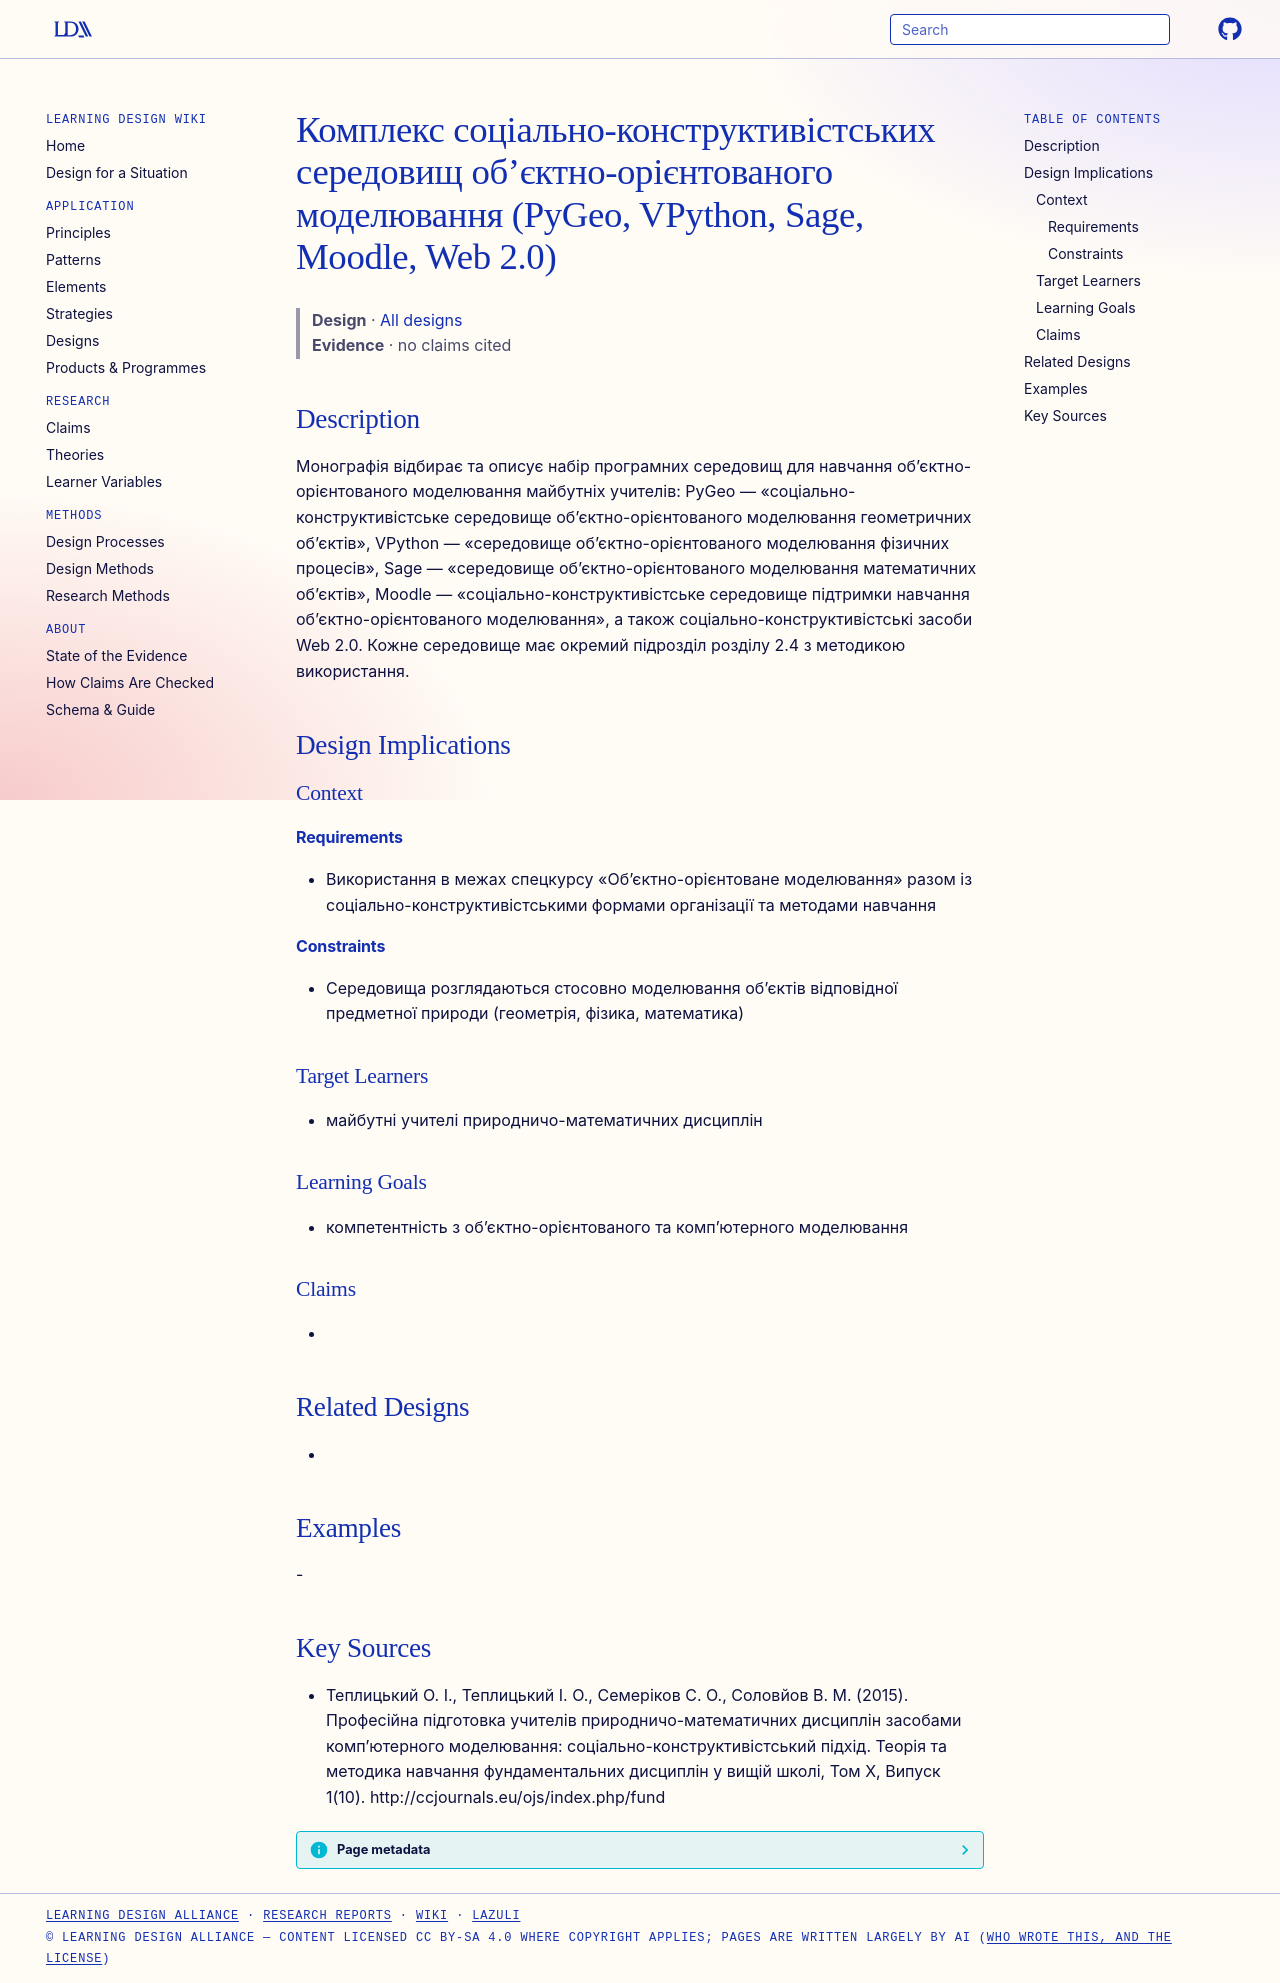

repository: Learning-Design-Alliance/learning-wiki · page: designs/oo-modeling-environments-pygeo-vpython-sage-moodle/index.html · generator: mkdocs

---
type: design
id: oo-modeling-environments-pygeo-vpython-sage-moodle
title: Комплекс соціально-конструктивістських середовищ об’єктно-орієнтованого моделювання (PyGeo, VPython, Sage, Moodle, Web 2.0)
description: "Монографія відбирає та описує набір програмних середовищ для навчання об’єктно-орієнтованого моделювання майбутніх учителів: PyGeo — «соціально-конструктивістське середовище об’єктно-орієнтованого моделювання геометри..."
status: review
generated:
  by: "process:settle-candidates"
  at: 2026-11-18
sources:
  - id: теплицький-о-і-2015
    resource: "http://ccjournals.eu/ojs/index.php/fund"
    title: "Теплицький О. І., Теплицький І. О., Семеріков С. О., Соловйов В. М. (2015). Професійна підготовка учителів природничо-математичних дисциплін засобами комп’ютерного моделювання: соціально-конструктивістський підхід. Теорія та методика навчання фундаментальних дисциплін у вищій школі, Том X, Випуск 1(10). http://ccjournals.eu/ojs/index.php/fund"
    author: Теплицький О. І., Теплицький І. О., Семеріков С. О., Соловйов В. М
---

# Комплекс соціально-конструктивістських середовищ об’єктно-орієнтованого моделювання (PyGeo, VPython, Sage, Moodle, Web 2.0)

> **Design** · [All designs](index.md)
> **Evidence** · no claims cited

## Description
Монографія відбирає та описує набір програмних середовищ для навчання об’єктно-орієнтованого моделювання майбутніх учителів: PyGeo — «соціально-конструктивістське середовище об’єктно-орієнтованого моделювання геометричних об’єктів», VPython — «середовище об’єктно-орієнтованого моделювання фізичних процесів», Sage — «середовище об’єктно-орієнтованого моделювання математичних об’єктів», Moodle — «соціально-конструктивістське середовище підтримки навчання об’єктно-орієнтованого моделювання», а також соціально-конструктивістські засоби Web 2.0. Кожне середовище має окремий підрозділ розділу 2.4 з методикою використання.

## Design Implications

### Context
#### Requirements
- Використання в межах спецкурсу «Об’єктно-орієнтоване моделювання» разом із соціально-конструктивістськими формами організації та методами навчання
#### Constraints
- Середовища розглядаються стосовно моделювання об’єктів відповідної предметної природи (геометрія, фізика, математика)

### Target Learners
- майбутні учителі природничо-математичних дисциплін

### Learning Goals
- компетентність з об’єктно-орієнтованого та комп’ютерного моделювання

### Claims
- 

## Related Designs
- 

## Examples
-

## Key Sources
- Теплицький О. І., Теплицький І. О., Семеріков С. О., Соловйов В. М. (2015). Професійна підготовка учителів природничо-математичних дисциплін засобами комп’ютерного моделювання: соціально-конструктивістський підхід. Теорія та методика навчання фундаментальних дисциплін у вищій школі, Том X, Випуск 1(10). http://ccjournals.eu/ojs/index.php/fund
